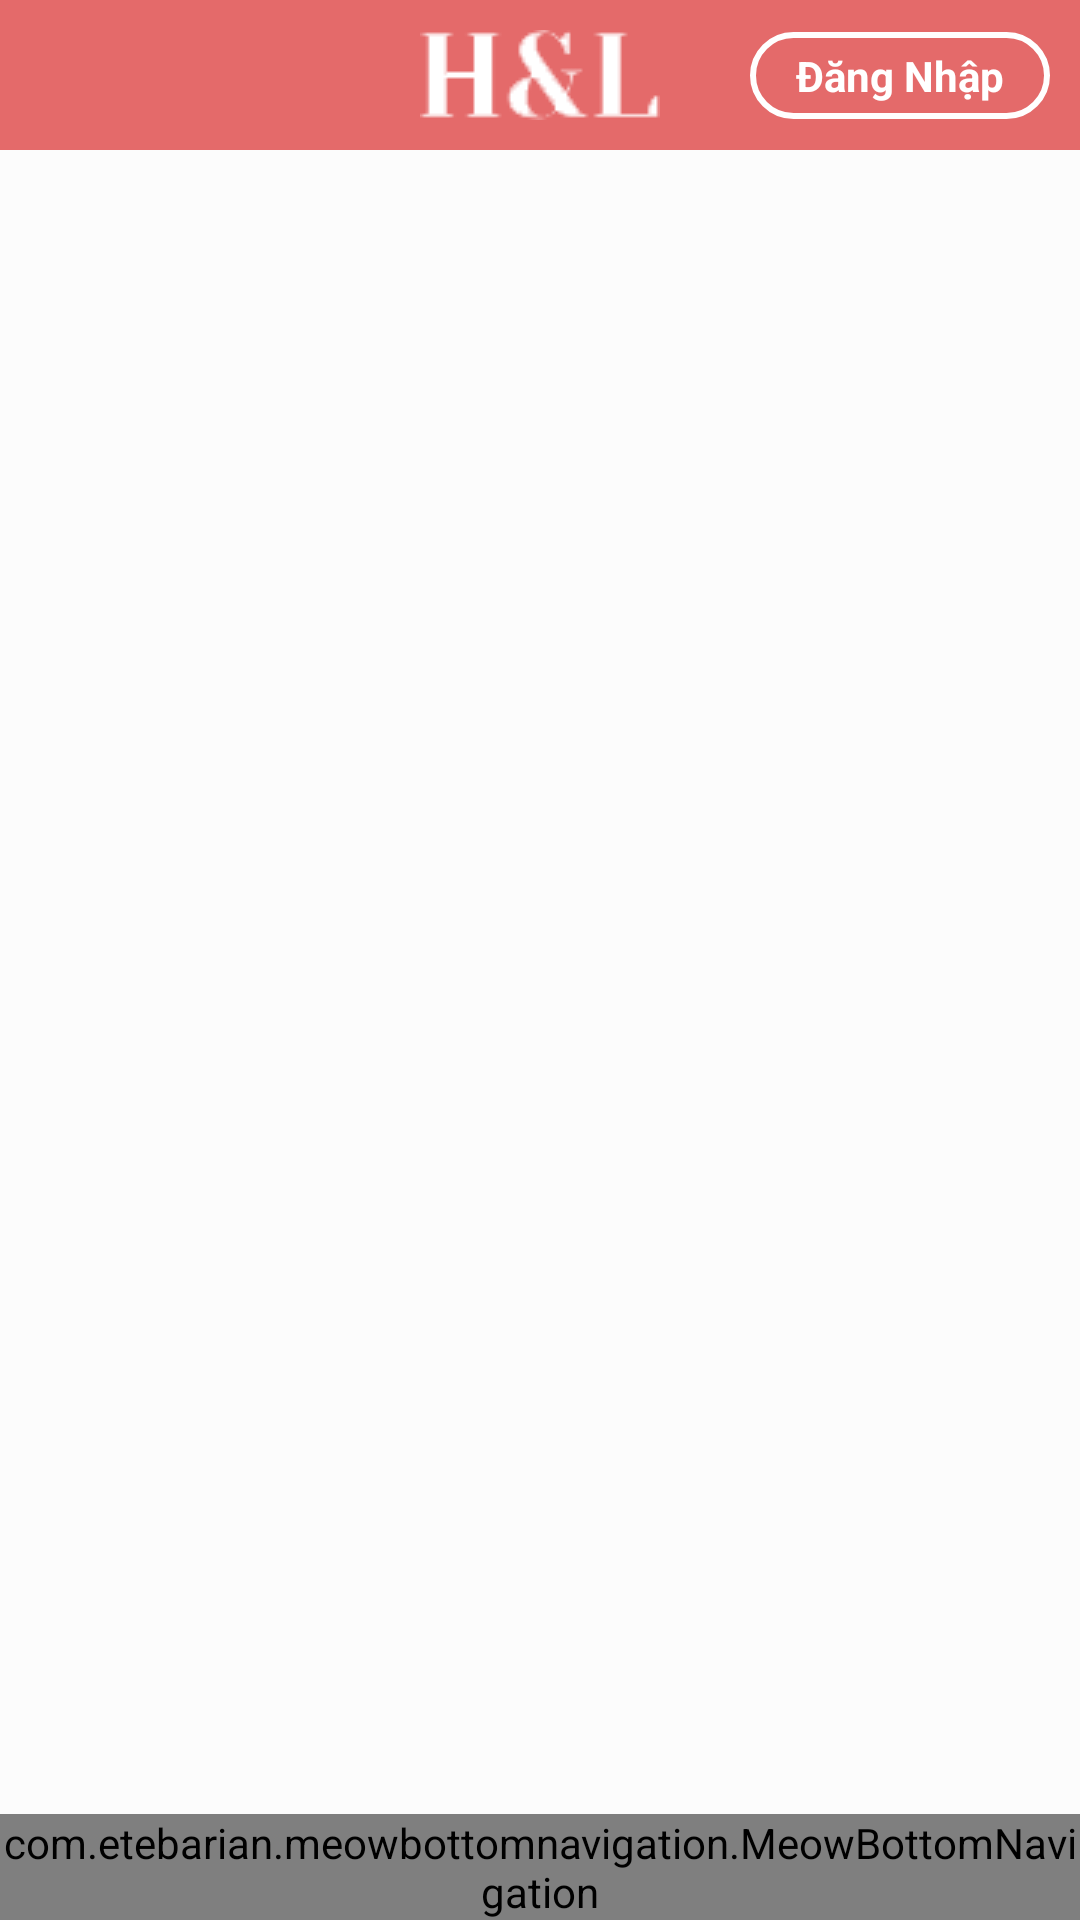

Here is an Android app screen rendered from its layout file. Give the layout XML and the strings, colors and styles it references.
<!-- AndroidManifest.xml: application theme Theme.Design.NoActionBar -->
<!-- res/layout/activity_trang_chu.xml -->
<?xml version="1.0" encoding="utf-8"?>
<androidx.constraintlayout.widget.ConstraintLayout xmlns:android="http://schemas.android.com/apk/res/android"
    xmlns:app="http://schemas.android.com/apk/res-auto"
    xmlns:tools="http://schemas.android.com/tools"
    android:layout_width="match_parent"
    android:layout_height="match_parent"
    android:background="@color/trang_xam"
    android:orientation="vertical"
    tools:context=".activity.TrangChuActivity">
    <androidx.constraintlayout.widget.ConstraintLayout
        android:id="@+id/header"
        app:layout_constraintTop_toTopOf="parent"
        android:background="@color/hong"
        android:layout_width="match_parent"
        android:orientation="horizontal"
        android:layout_height="50dp">

        <ImageView
            android:id="@+id/tvTitle"
            app:layout_constraintTop_toTopOf="parent"
            app:layout_constraintBottom_toBottomOf="parent"
            app:layout_constraintLeft_toLeftOf="parent"
            app:layout_constraintRight_toRightOf="parent"
            android:background="@drawable/brand"

            android:layout_width="wrap_content"
            android:layout_height="wrap_content"/>
        <TextView
            android:id="@+id/btnlogin"
            app:layout_constraintTop_toTopOf="parent"
            app:layout_constraintBottom_toBottomOf="parent"
            app:layout_constraintRight_toRightOf="parent"
            android:gravity="center"
            android:text="Đăng Nhập"
            android:layout_marginRight="10dp"
            android:background="@drawable/corner_white"
            android:paddingVertical="5dp"
            android:textStyle="bold"
            android:textColor="@color/white"
            android:layout_width="100dp"
            android:layout_height="wrap_content"/>
        <TextView
            android:id="@+id/tvUsername"
            app:layout_constraintTop_toTopOf="parent"
            app:layout_constraintBottom_toBottomOf="parent"
            app:layout_constraintRight_toRightOf="parent"
            android:gravity="center"
            android:visibility="gone"
            android:text="Nguyễn Minh Hiếu"
            android:textStyle="bold"
            android:textColor="@color/white"
            android:layout_width="140dp"
            android:layout_height="wrap_content"/>

        <TextView
            android:id="@+id/tvDangXuat"
            app:layout_constraintTop_toTopOf="parent"
            app:layout_constraintBottom_toBottomOf="parent"
            app:layout_constraintLeft_toLeftOf="parent"
            android:background="@drawable/corner_white"
            android:paddingVertical="5dp"
            android:gravity="center"
            android:text="Đăng Xuất"
            android:textStyle="bold"
            android:textColor="@color/white"
            android:layout_marginLeft="10dp"
            android:visibility="gone"
            android:layout_width="100dp"
            android:layout_height="wrap_content"/>


    </androidx.constraintlayout.widget.ConstraintLayout>
    <FrameLayout
        android:id="@+id/frame_layout"
        app:layout_constraintTop_toBottomOf="@id/header"
        app:layout_constraintBottom_toTopOf="@+id/bottom_navigation"
        android:paddingHorizontal="20dp"
        android:layout_width="match_parent"
        android:layout_height="0dp"/>
<com.etebarian.meowbottomnavigation.MeowBottomNavigation
    android:id="@+id/bottom_navigation"
    app:layout_constraintBottom_toBottomOf="parent"
    app:mbn_circleColor="@color/trang_xam"
    app:mbn_selectedIconColor="@color/hong"
    app:mbn_countTextColor="@color/trang_xam"
    app:mbn_countBackgroundColor="@color/hong"
    app:mbn_defaultIconColor="@color/trang_xam"
    app:mbn_backgroundBottomColor="@color/hong"
    android:layout_width="match_parent"
    android:layout_height="wrap_content"/>

</androidx.constraintlayout.widget.ConstraintLayout>
<!-- resources referenced by this layout -->
<resources>
  <color name="hong">#E46A6A</color>
  <color name="trang_xam">#FCFCFC</color>
  <color name="white">#ffffff</color>
  <!-- drawable brand: png bitmap (drawable, 4191 bytes) -->
  <!-- drawable corner_white (drawable) -->
  <?xml version="1.0" encoding="utf-8"?>
  <shape xmlns:android="http://schemas.android.com/apk/res/android"
      android:shape="rectangle">
      <corners android:radius="20dp"/>
      <stroke android:width="2dp"
          android:color="@color/white"/>
  </shape>
</resources>
